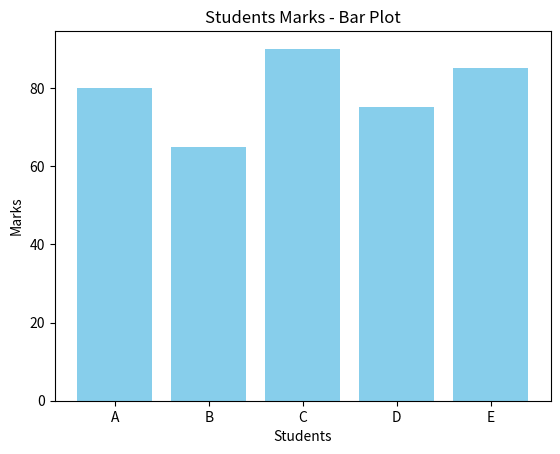

Reproduce this figure in Python.

import matplotlib.pyplot as plt

students = ['A', 'B', 'C', 'D', 'E']
marks = [80, 65, 90, 75, 85]

plt.bar(students, marks, color='skyblue')

plt.title("Students Marks - Bar Plot")
plt.xlabel("Students")
plt.ylabel("Marks")

plt.show()
